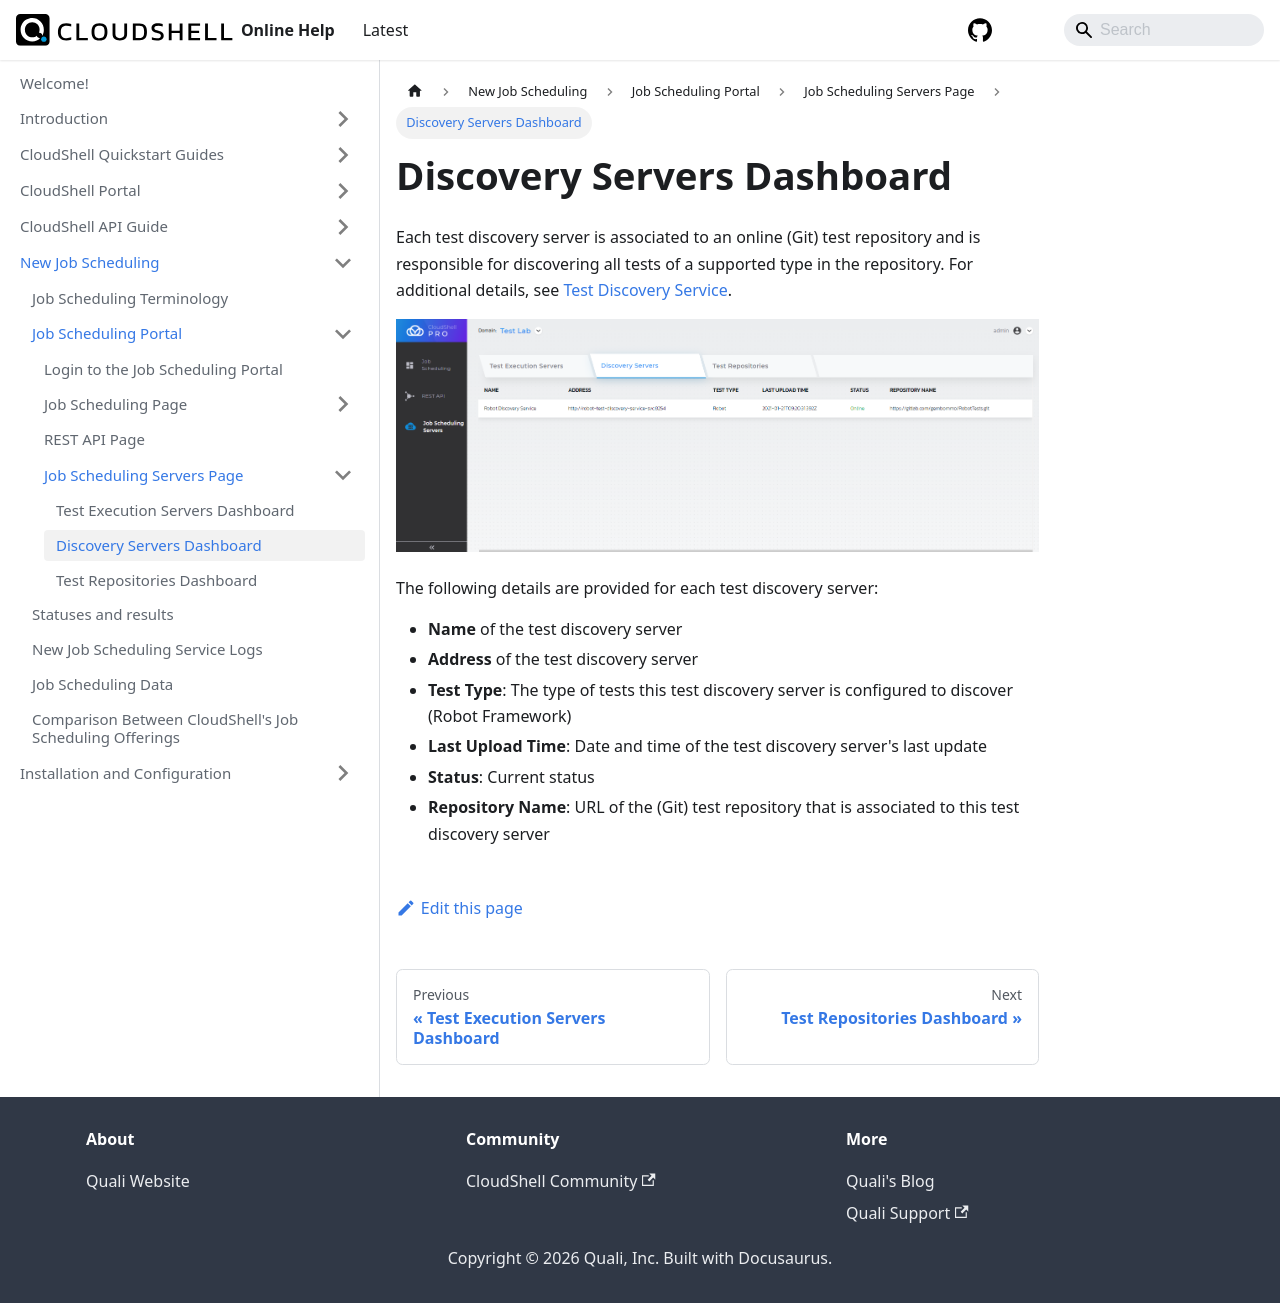

repository: QualiSystems/cloudshell-help · page: jss/jss-portal/job-scheduling-servers/discovery-servers-dashboard.html · generator: docusaurus

---
sidebar_position: 2
---

# Discovery Servers Dashboard

Each test discovery server is associated to an online (Git) test repository and is responsible for discovering all tests of a supported type in the repository. For additional details, see [Test Discovery Service](../../../install-configure/cloudshell-suite/new-jss-install-config/test-discovery-service/index.md).

![](/Images/JSS/JssJobSchedulingServers-TDS.png)

The following details are provided for each test discovery server:

- **Name** of the test discovery server
- **Address** of the test discovery server
- **Test Type**: The type of tests this test discovery server is configured to discover (Robot Framework)
- **Last Upload Time**: Date and time of the test discovery server's last update
- **Status**: Current status
- **Repository Name**: URL of the (Git) test repository that is associated to this test discovery server
